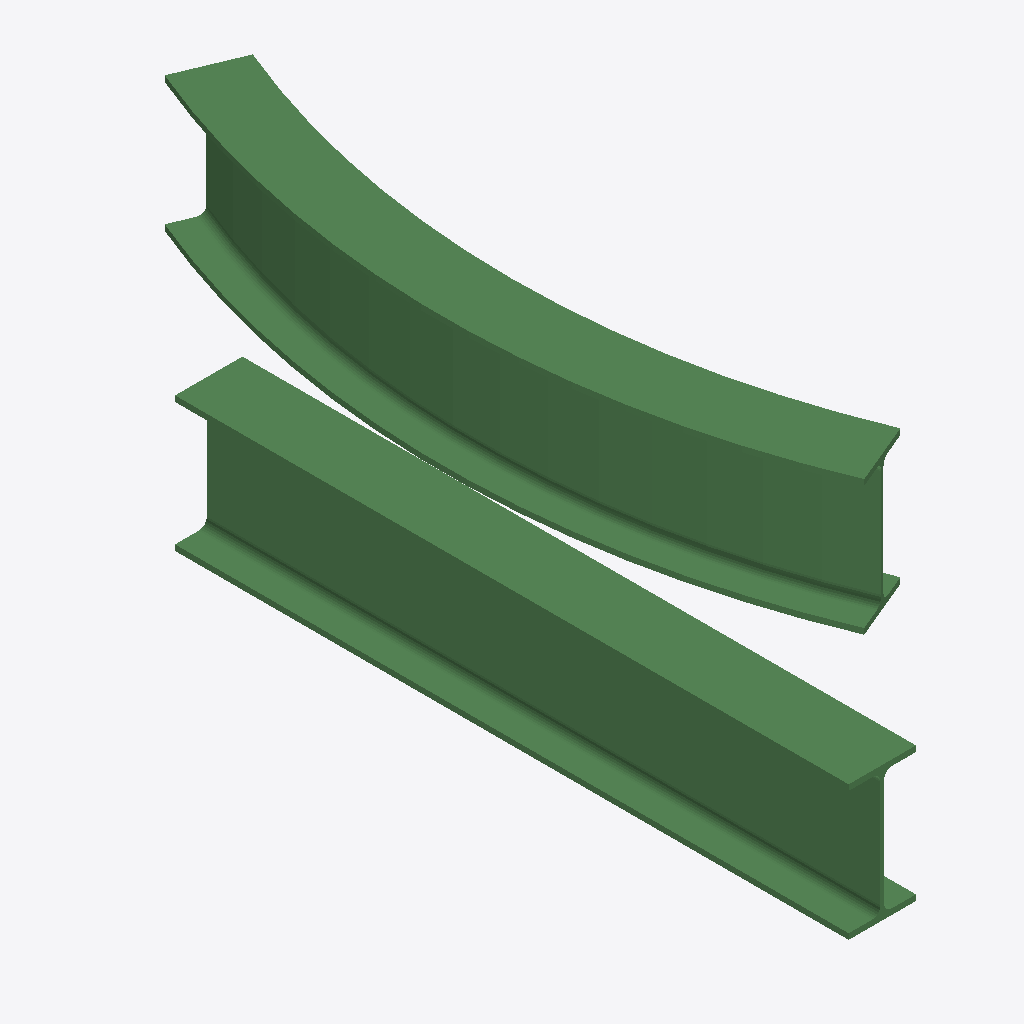
Isometric view of an IFC building model (IFC-SPF (STEP), schema IFC4X1, length unit millimetre), seen from the south-west, elements coloured by IFC class: 2 beams (green).
Extent 0.2 m × 1.0 m × 0.6 m (x, y, z). Elements (2): 2 IfcBeamStandardCase.

HEADER;
FILE_DESCRIPTION((''),'2;1');
FILE_NAME('','2019-03-20T15:56:49',(''),(''),'BuildingSmart IfcKit by Constructivity','IfcDoc 12.0.0.0','');
FILE_SCHEMA(('IFC4X1'));
ENDSEC;
DATA;
#10=IFCPROJECT('0$WU4A9R19$vKWO$AdOnKA',#2,'IfcProject',$,$,$,$,(#13),#14);
#1=IFCBUILDING('39t4Pu3nTC4ekXYRIHJB9W',#2,'IfcBuilding',$,$,$,$,$,$,$,$,$);
#12=IFCBEAMSTANDARDCASE('1zqFh80l11VgfEm3ZWh6Xv',#2,'Revolution',$,$,#57,#31,$,$);
#11=IFCBEAMSTANDARDCASE('0a_qfeQLDA8e5qT$Do6J_t',#2,'Extrusion',$,$,#51,#28,$,$);
ENDSEC;
